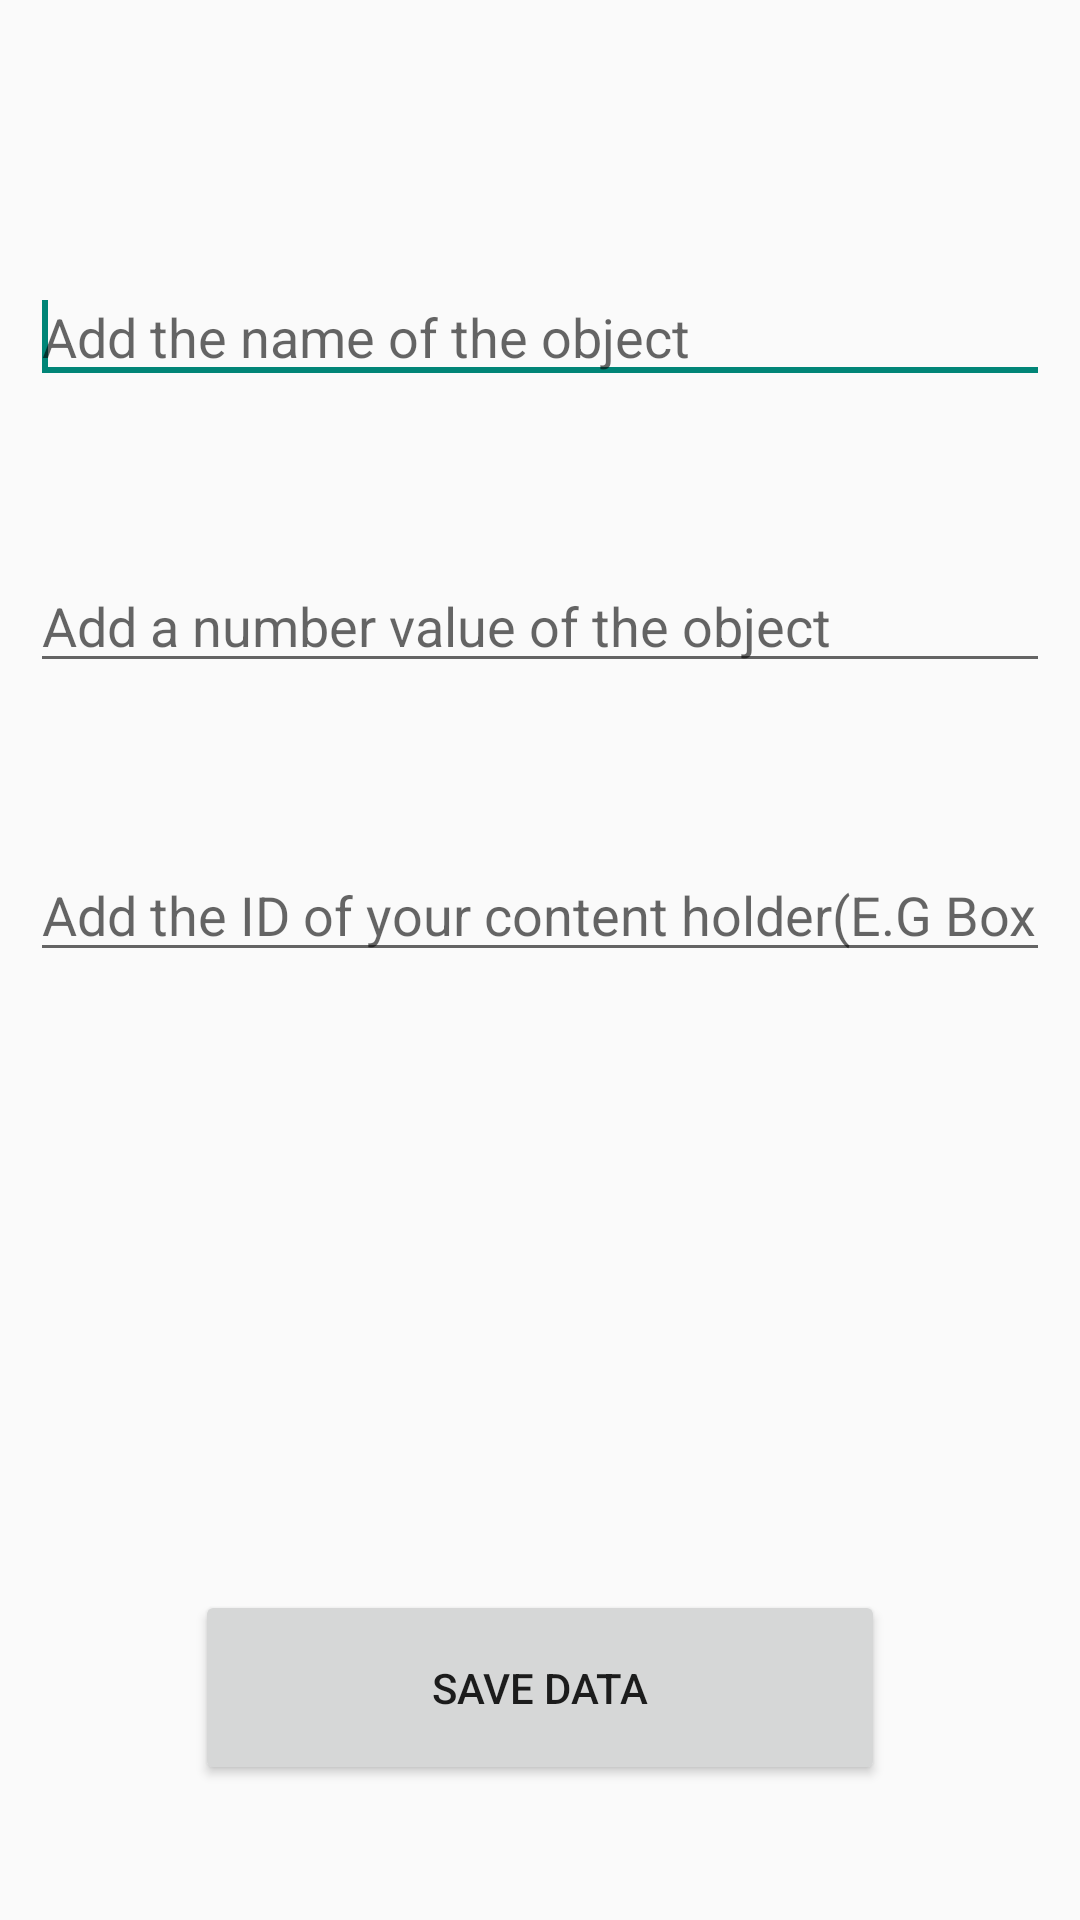

Reconstruct the res/layout file that produces this screen, plus the resources it refers to.
<!-- AndroidManifest.xml: application theme Theme.AppCompat.Light -->
<!-- res/layout/activity_add_data_layout.xml -->
<FrameLayout xmlns:android="http://schemas.android.com/apk/res/android"
    xmlns:tools="http://schemas.android.com/tools"
    android:id="@+id/container"
    android:layout_width="match_parent"
    android:layout_height="match_parent"
    tools:context="com.main.AddData"
    tools:ignore="MergeRootFrame" >

    <LinearLayout
        android:layout_width="match_parent"
        android:layout_height="match_parent"
        android:layout_gravity="center"
        android:layout_marginBottom="10dp"
        android:layout_marginLeft="10dp"
        android:layout_marginRight="10dp"
        android:layout_marginTop="10dp"
        android:orientation="vertical" >

        <EditText
            android:id="@+id/objecttext"
            android:layout_width="match_parent"
            android:layout_height="wrap_content"
            android:layout_marginTop="80dp"
            android:ems="10"
            android:hint="Add the name of the object"
            android:inputType="text"
            android:minHeight="10dp" >

            <requestFocus />
        </EditText>

        <EditText
            android:id="@+id/numbervalue"
            android:layout_width="match_parent"
            android:layout_height="wrap_content"
            android:layout_marginTop="55dp"
            android:ems="10"
            android:hint="Add a number value of the object" />

        <EditText
            android:id="@+id/boxname"
            android:layout_width="match_parent"
            android:layout_height="wrap_content"
            android:layout_marginTop="55dp"
            android:ems="10"
            android:hint="Add the ID of your content holder(E.G Box 1)"
            android:inputType="text" />

        <RelativeLayout
            android:layout_width="match_parent"
            android:layout_height="match_parent"
            android:layout_marginTop="20dp" >

            <Button
                android:id="@+id/savebutton"
                android:layout_width="230dp"
                android:layout_height="65dp"
                android:layout_alignParentBottom="true"
                android:layout_centerHorizontal="true"
                android:layout_marginBottom="35dp"
                android:hint="Save Data"
                android:text="Save Data" />

        </RelativeLayout>

    </LinearLayout>

</FrameLayout>
<!-- resources referenced by this layout -->
<resources>

</resources>
